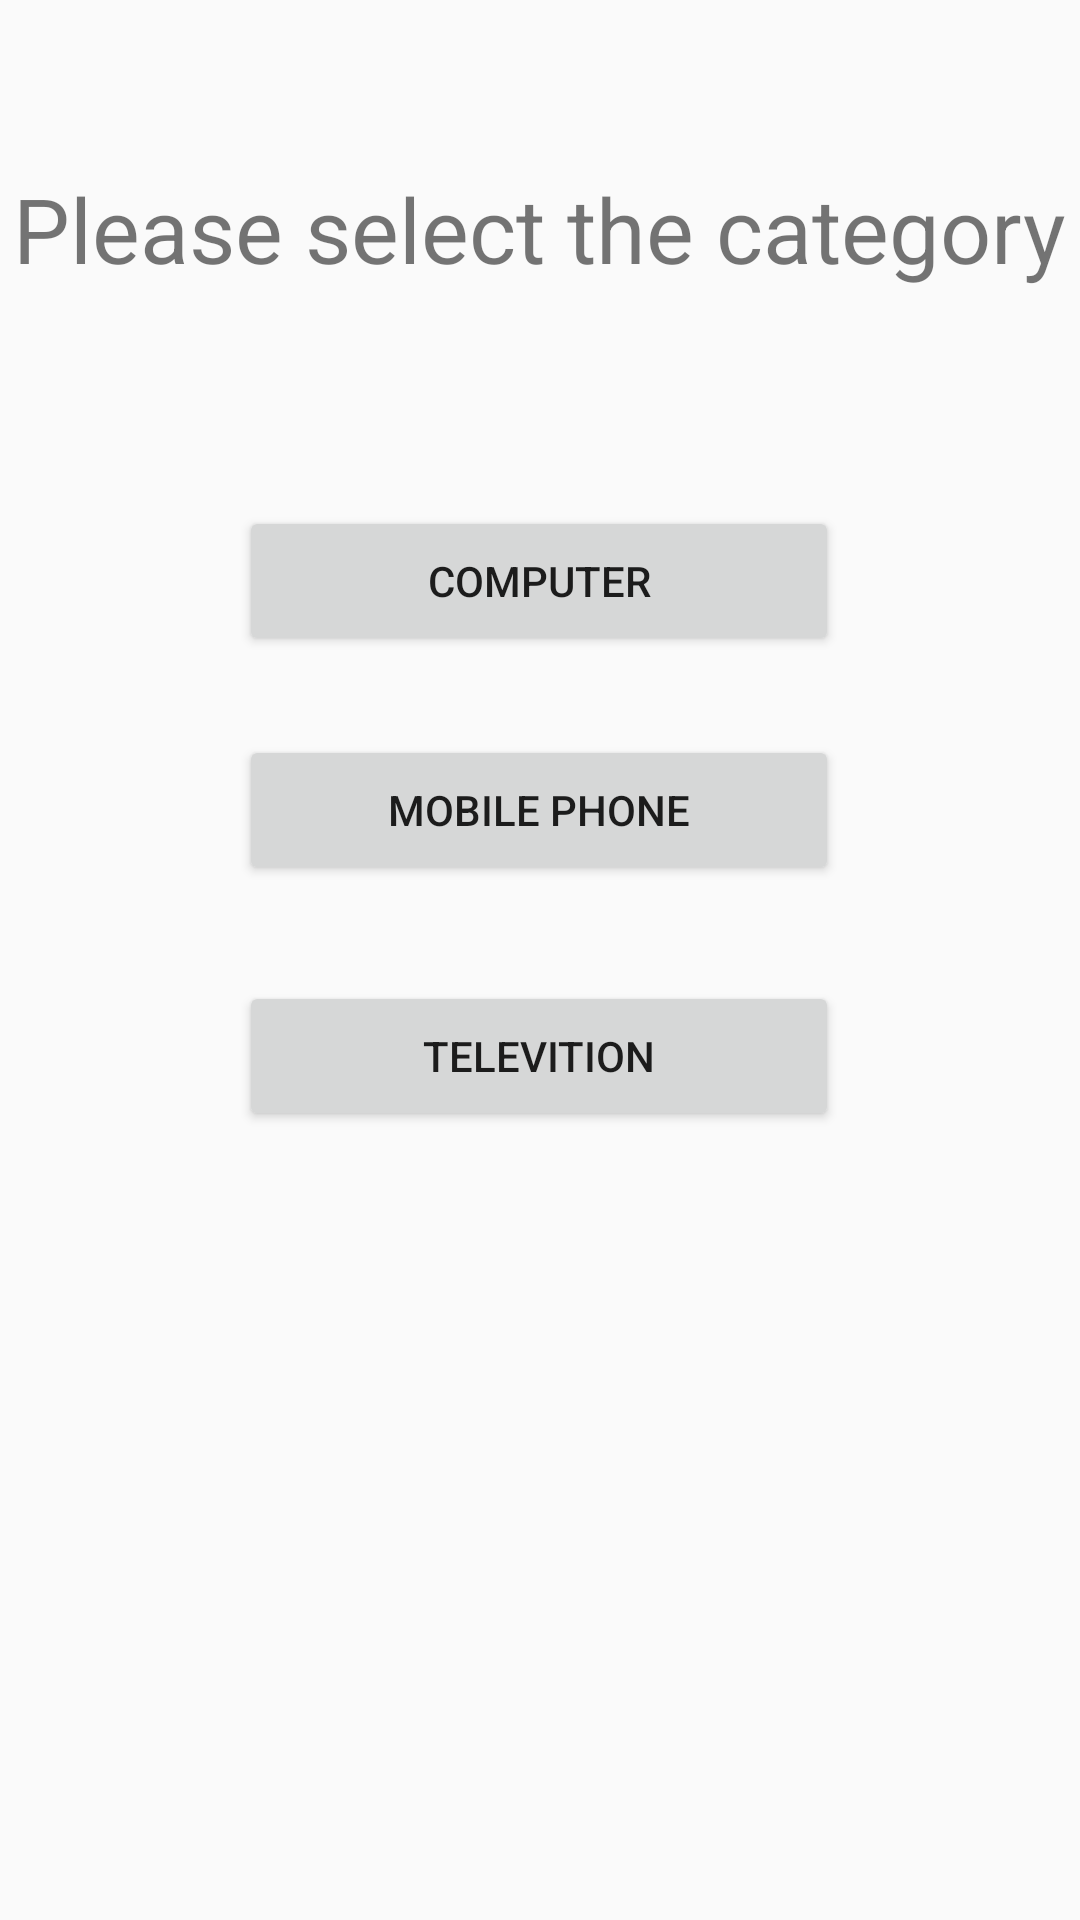

The Android layout XML behind this screen, and the referenced resources:
<!-- AndroidManifest.xml: application theme AppTheme -->
<!-- res/layout/activity_electronic.xml -->
<?xml version="1.0" encoding="utf-8"?>
<androidx.constraintlayout.widget.ConstraintLayout xmlns:android="http://schemas.android.com/apk/res/android"
    xmlns:app="http://schemas.android.com/apk/res-auto"
    xmlns:tools="http://schemas.android.com/tools"
    android:layout_width="match_parent"
    android:layout_height="match_parent"
    tools:context=".Electronic">

    <Button
        android:id="@+id/buttonMobilePhone"
        android:layout_width="200dp"
        android:layout_height="50dp"
        android:text="@string/mobilePhone"
        app:layout_constraintBottom_toBottomOf="parent"
        app:layout_constraintEnd_toEndOf="parent"
        app:layout_constraintHorizontal_bias="0.497"
        app:layout_constraintStart_toStartOf="parent"
        app:layout_constraintTop_toTopOf="parent"
        app:layout_constraintVertical_bias="0.415" />

    <Button
        android:id="@+id/televitionButton"
        android:layout_width="200dp"
        android:layout_height="50dp"
        android:layout_marginTop="32dp"
        android:text="@string/TelevitionButton"
        app:layout_constraintBottom_toBottomOf="parent"
        app:layout_constraintEnd_toEndOf="parent"
        app:layout_constraintHorizontal_bias="0.497"
        app:layout_constraintStart_toStartOf="parent"
        app:layout_constraintTop_toBottomOf="@+id/buttonMobilePhone"
        app:layout_constraintVertical_bias="0.0" />

    <Button
        android:id="@+id/computerButton"
        android:layout_width="200dp"
        android:layout_height="50dp"
        android:text="@string/computer"
        app:layout_constraintBottom_toBottomOf="parent"
        app:layout_constraintEnd_toEndOf="parent"
        app:layout_constraintHorizontal_bias="0.497"
        app:layout_constraintStart_toStartOf="parent"
        app:layout_constraintTop_toTopOf="parent"
        app:layout_constraintVertical_bias="0.286" />

    <TextView
        android:id="@+id/textView"
        android:layout_width="wrap_content"
        android:layout_height="wrap_content"
        android:layout_marginTop="56dp"
        android:text="@string/msg1"
        android:textSize="30sp"
        app:layout_constraintEnd_toEndOf="parent"
        app:layout_constraintHorizontal_bias="0.491"
        app:layout_constraintStart_toStartOf="parent"
        app:layout_constraintTop_toTopOf="parent" />

</androidx.constraintlayout.widget.ConstraintLayout>
<!-- resources referenced by this layout -->
<resources>
  <string name="TelevitionButton">Televition</string>
  <string name="computer">Computer</string>
  <string name="mobilePhone"> Mobile Phone</string>
  <string name="msg1">Please select the category</string>
  <style name="AppTheme" parent="Theme.AppCompat.Light.DarkActionBar">
          
          <item name="colorPrimary">@color/colorPrimary</item>
          <item name="colorPrimaryDark">@color/colorPrimaryDark</item>
          <item name="colorAccent">@color/colorAccent</item>
      </style>
  <color name="colorPrimary">#FDD835</color>
  <color name="colorPrimaryDark">#FFB300</color>
  <color name="colorAccent">#D81B60</color>
</resources>
